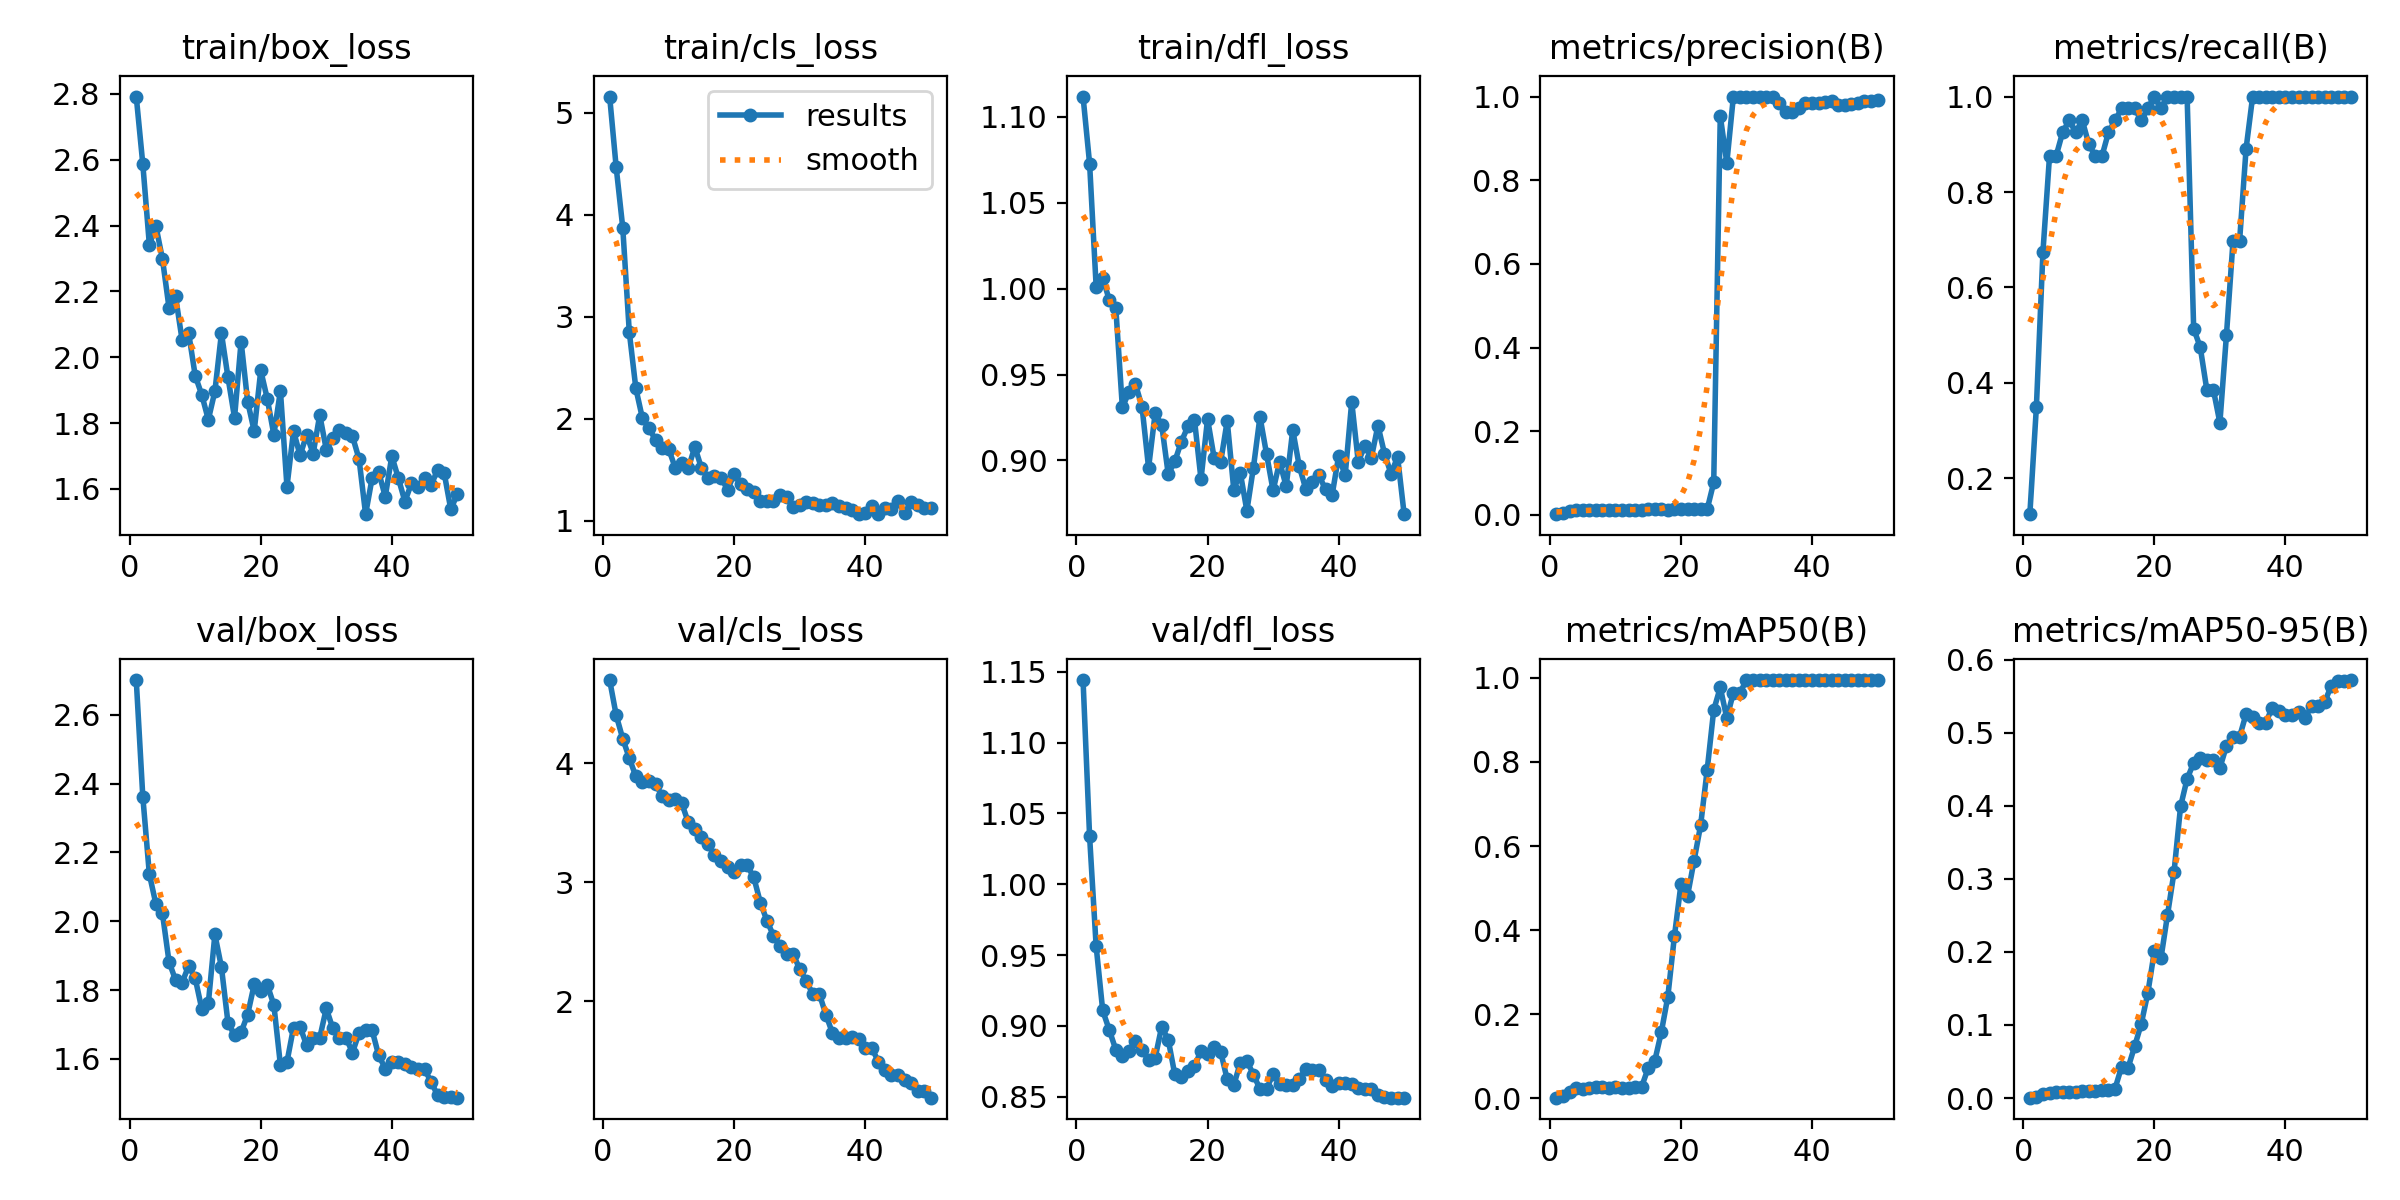

The data file committed next to this chart (first rows):
epoch, time, train/box_loss, train/cls_loss, train/dfl_loss, metrics/precision(B), metrics/recall(B), metrics/mAP50(B), metrics/mAP50-95(B), val/box_loss, val/cls_loss, val/dfl_loss, lr/pg0, lr/pg1, lr/pg2
1, 9.687, 2.792, 5.161, 1.112, 0.00167, 0.125, 0.00102, 0.00046, 2.701, 4.697, 1.144, 4e-05, 4e-05, 4e-05
2, 17.66, 2.587, 4.465, 1.073, 0.00467, 0.35, 0.0051, 0.00179, 2.362, 4.402, 1.034, 9.802e-05, 9.802e-05, 9.802e-05
3, 25.69, 2.342, 3.875, 1.001, 0.009, 0.675, 0.01571, 0.00551, 2.137, 4.205, 0.9561, 0.0001537, 0.0001537, 0.0001537
4, 33.58, 2.398, 2.848, 1.006, 0.01167, 0.875, 0.02382, 0.0073, 2.05, 4.042, 0.9108, 0.0002069, 0.0002069, 0.0002069
5, 41.44, 2.298, 2.297, 0.9934, 0.01167, 0.875, 0.02198, 0.00769, 2.023, 3.888, 0.8971, 0.0002578, 0.0002578, 0.0002578
6, 49.23, 2.15, 2.004, 0.9886, 0.01233, 0.925, 0.02449, 0.00876, 1.883, 3.845, 0.8831, 0.0003063, 0.0003063, 0.0003063
7, 57.03, 2.184, 1.903, 0.9309, 0.01267, 0.95, 0.02599, 0.00853, 1.829, 3.849, 0.8785, 0.0003525, 0.0003525, 0.0003525
8, 64.76, 2.052, 1.793, 0.9397, 0.01233, 0.925, 0.02526, 0.00791, 1.822, 3.826, 0.8823, 0.0003962, 0.0003962, 0.0003962
9, 72.63, 2.073, 1.714, 0.9444, 0.01267, 0.95, 0.02521, 0.01023, 1.871, 3.724, 0.8893, 0.0004376, 0.0004376, 0.0004376
10, 80.38, 1.944, 1.703, 0.9312, 0.012, 0.9, 0.02568, 0.01014, 1.834, 3.694, 0.883, 0.0004766, 0.0004766, 0.0004766
11, 88.13, 1.886, 1.52, 0.8957, 0.01167, 0.875, 0.02406, 0.01002, 1.745, 3.695, 0.8758, 0.0005133, 0.0005133, 0.0005133
12, 96.11, 1.81, 1.566, 0.9274, 0.01167, 0.875, 0.02377, 0.01037, 1.762, 3.664, 0.8773, 0.0005475, 0.0005475, 0.0005475
13, 104, 1.896, 1.513, 0.9207, 0.01233, 0.925, 0.02615, 0.01097, 1.962, 3.502, 0.8994, 0.0005794, 0.0005794, 0.0005794
14, 111.8, 2.073, 1.723, 0.892, 0.01267, 0.95, 0.02703, 0.01291, 1.867, 3.448, 0.8902, 0.0006089, 0.0006089, 0.0006089
15, 119.6, 1.938, 1.516, 0.8994, 0.013, 0.975, 0.07148, 0.04272, 1.705, 3.382, 0.8657, 0.0006361, 0.0006361, 0.0006361
16, 127.4, 1.816, 1.421, 0.911, 0.013, 0.975, 0.08832, 0.04169, 1.669, 3.319, 0.8637, 0.0006608, 0.0006608, 0.0006608
17, 135.2, 2.048, 1.435, 0.9198, 0.013, 0.975, 0.1565, 0.07099, 1.677, 3.228, 0.8683, 0.0006832, 0.0006832, 0.0006832
18, 143, 1.865, 1.42, 0.9238, 0.01267, 0.95, 0.2416, 0.1014, 1.729, 3.175, 0.8714, 0.0007032, 0.0007032, 0.0007032
19, 150.8, 1.776, 1.304, 0.889, 0.013, 0.975, 0.3851, 0.1435, 1.816, 3.132, 0.8823, 0.0007208, 0.0007208, 0.0007208
20, 158.6, 1.96, 1.455, 0.9242, 0.01333, 1, 0.509, 0.2009, 1.798, 3.085, 0.8804, 0.0007361, 0.0007361, 0.0007361
21, 166.4, 1.873, 1.355, 0.9016, 0.013, 0.975, 0.4812, 0.191, 1.815, 3.141, 0.885, 0.000749, 0.000749, 0.000749
22, 174.1, 1.764, 1.309, 0.899, 0.01333, 1, 0.5653, 0.2501, 1.757, 3.141, 0.8816, 0.0007595, 0.0007595, 0.0007595
23, 182, 1.898, 1.283, 0.9231, 0.01333, 1, 0.6493, 0.3091, 1.583, 3.04, 0.8622, 0.0007676, 0.0007676, 0.0007676
24, 189.7, 1.607, 1.192, 0.883, 0.01333, 1, 0.7807, 0.3991, 1.591, 2.829, 0.8581, 0.0007733, 0.0007733, 0.0007733
25, 197.5, 1.776, 1.192, 0.8927, 0.0774, 1, 0.9237, 0.4369, 1.691, 2.678, 0.8739, 0.0007767, 0.0007767, 0.0007767
26, 205.3, 1.702, 1.189, 0.8707, 0.9536, 0.5135, 0.9774, 0.4588, 1.693, 2.552, 0.8752, 0.0007777, 0.0007777, 0.0007777
27, 213.2, 1.764, 1.248, 0.8959, 0.8413, 0.475, 0.9042, 0.465, 1.64, 2.467, 0.8656, 0.0007763, 0.0007763, 0.0007763
28, 220.9, 1.707, 1.229, 0.9254, 1, 0.3861, 0.9646, 0.4632, 1.661, 2.398, 0.8553, 0.0007726, 0.0007726, 0.0007726
29, 228.7, 1.825, 1.136, 0.9038, 1, 0.3861, 0.9646, 0.4632, 1.661, 2.398, 0.8553, 0.0007664, 0.0007664, 0.0007664
30, 236.5, 1.72, 1.148, 0.8825, 1, 0.3166, 0.995, 0.4518, 1.747, 2.273, 0.8661, 0.0007579, 0.0007579, 0.0007579
31, 244.8, 1.754, 1.185, 0.8993, 1, 0.5, 0.995, 0.4818, 1.689, 2.172, 0.8589, 0.000747, 0.000747, 0.000747
32, 252.8, 1.778, 1.173, 0.8849, 1, 0.6963, 0.995, 0.4943, 1.662, 2.063, 0.858, 0.0007338, 0.0007338, 0.0007338
33, 260.5, 1.769, 1.15, 0.9177, 1, 0.6963, 0.995, 0.4943, 1.662, 2.063, 0.858, 0.0007181, 0.0007181, 0.0007181
34, 268.4, 1.759, 1.151, 0.8966, 1, 0.891, 0.995, 0.5257, 1.619, 1.89, 0.8625, 0.0006932, 0.0006932, 0.0006932
35, 276.3, 1.691, 1.174, 0.8832, 0.9838, 1, 0.995, 0.5218, 1.676, 1.735, 0.8696, 0.0006536, 0.0006536, 0.0006536
36, 284, 1.523, 1.144, 0.8873, 0.9631, 1, 0.995, 0.5138, 1.683, 1.697, 0.8687, 0.000614, 0.000614, 0.000614
37, 291.8, 1.633, 1.118, 0.8913, 0.9631, 1, 0.995, 0.5138, 1.683, 1.697, 0.8687, 0.0005744, 0.0005744, 0.0005744
38, 299.6, 1.651, 1.101, 0.8831, 0.9719, 1, 0.995, 0.5345, 1.61, 1.704, 0.862, 0.0005348, 0.0005348, 0.0005348
39, 307.5, 1.576, 1.062, 0.8797, 0.9845, 1, 0.995, 0.5302, 1.572, 1.688, 0.8572, 0.0004952, 0.0004952, 0.0004952
40, 315.7, 1.699, 1.077, 0.9025, 0.9852, 1, 0.995, 0.5244, 1.591, 1.61, 0.8596, 0.0004556, 0.0004556, 0.0004556
41, 323.9, 1.632, 1.145, 0.8913, 0.9852, 1, 0.995, 0.5244, 1.591, 1.61, 0.8596, 0.000416, 0.000416, 0.000416
42, 332.5, 1.561, 1.067, 0.9341, 0.9881, 1, 0.995, 0.5285, 1.585, 1.496, 0.859, 0.0003764, 0.0003764, 0.0003764
43, 341.2, 1.617, 1.124, 0.8991, 0.9897, 1, 0.995, 0.5205, 1.575, 1.427, 0.8558, 0.0003368, 0.0003368, 0.0003368
44, 349.9, 1.607, 1.117, 0.9087, 0.9803, 1, 0.995, 0.5363, 1.571, 1.387, 0.8552, 0.0002972, 0.0002972, 0.0002972
45, 357.8, 1.634, 1.191, 0.9016, 0.9803, 1, 0.995, 0.5363, 1.571, 1.387, 0.8552, 0.0002576, 0.0002576, 0.0002576
46, 365.7, 1.611, 1.07, 0.9203, 0.9818, 1, 0.995, 0.5423, 1.533, 1.344, 0.8514, 0.000218, 0.000218, 0.000218
47, 373.4, 1.658, 1.18, 0.904, 0.9851, 1, 0.995, 0.5643, 1.494, 1.314, 0.8495, 0.0001784, 0.0001784, 0.0001784
48, 381.4, 1.647, 1.15, 0.8922, 0.9894, 1, 0.995, 0.5712, 1.49, 1.247, 0.8492, 0.0001388, 0.0001388, 0.0001388
49, 389.3, 1.538, 1.122, 0.9021, 0.9894, 1, 0.995, 0.5712, 1.49, 1.247, 0.8492, 9.92e-05, 9.92e-05, 9.92e-05
50, 397.3, 1.584, 1.119, 0.8687, 0.9917, 1, 0.995, 0.5721, 1.488, 1.193, 0.8494, 5.96e-05, 5.96e-05, 5.96e-05
